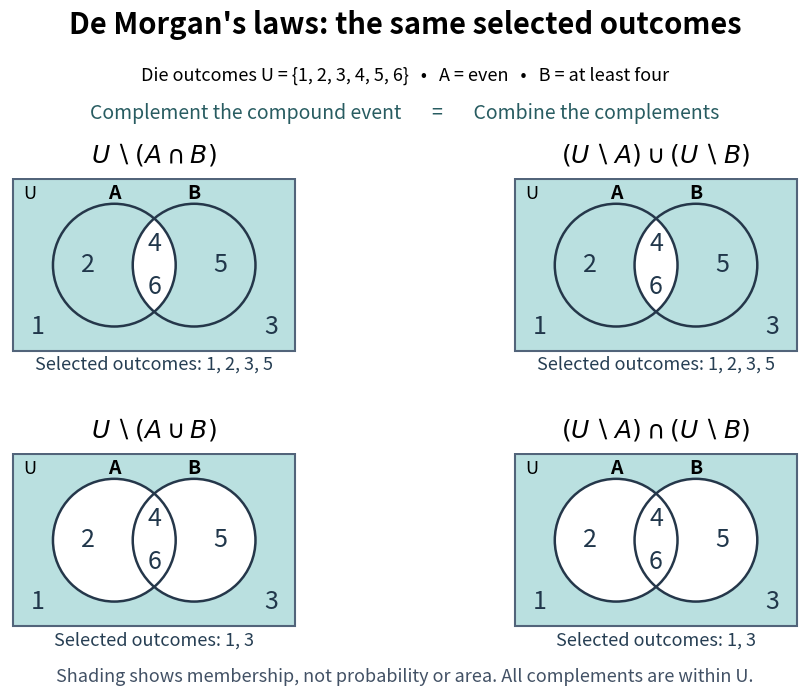

This chart was generated by the following Python code: (Note: this script raises an exception after producing the figure.)
"""Show two De Morgan set identities on the same die outcomes.

Emit the matching opaque PNG in the CWD. Tested with Python 3.14,
matplotlib 3.10.7 and numpy 2.3.5. Circle geometry is schematic.
"""

from pathlib import Path

import matplotlib.pyplot as plt
from matplotlib.patches import Circle, Rectangle
import numpy as np


def panel(ax, title, operation, values):
    x = np.linspace(-2.3, 2.3, 700)
    y = np.linspace(-1.4, 1.4, 430)
    xx, yy = np.meshgrid(x, y)
    a = (xx + 0.65) ** 2 + yy ** 2 < 1
    b = (xx - 0.65) ** 2 + yy ** 2 < 1
    selected = operation(a, b)
    rgb = np.ones((*selected.shape, 3))
    rgb[selected] = [0.73, 0.88, 0.88]
    ax.imshow(rgb, extent=(-2.3, 2.3, -1.4, 1.4), origin="lower", interpolation="nearest")
    ax.add_patch(Rectangle((-2.3, -1.4), 4.6, 2.8, fill=False, edgecolor="#52647a", linewidth=1.5))
    for center, label in [(-0.65, "A"), (0.65, "B")]:
        ax.add_patch(Circle((center, 0), 1, fill=False, edgecolor="#25374a", linewidth=1.8))
        ax.text(center, 1.08, label, fontsize=14, ha="center", weight="bold")
    positions = {1: (-1.9, -1.0), 3: (1.9, -1.0), 2: (-1.08, 0),
                 5: (1.08, 0), 4: (0, 0.35), 6: (0, -0.35)}
    for v, (px, py) in positions.items():
        ax.text(px, py, str(v), ha="center", va="center", fontsize=18, color="#21374b")
    ax.text(-2.13, 1.08, "U", fontsize=13)
    ax.set_title(title, fontsize=18, pad=11)
    ax.text(0, -1.71, "Selected outcomes: " + values, ha="center", fontsize=13, color="#263e53")
    ax.set_xlim(-2.35, 2.35)
    ax.set_ylim(-1.9, 1.42)
    ax.axis("off")


def main():
    fig, axes = plt.subplots(2, 2, figsize=(10, 7.2), dpi=100, facecolor="white")
    fig.subplots_adjust(left=0.04, right=0.96, bottom=0.085, top=0.75, hspace=0.35, wspace=0.20)
    panel(axes[0, 0], r"$U\setminus(A\cap B)$", lambda a, b: ~(a & b), "1, 2, 3, 5")
    panel(axes[0, 1], r"$(U\setminus A)\cup(U\setminus B)$", lambda a, b: ~a | ~b, "1, 2, 3, 5")
    panel(axes[1, 0], r"$U\setminus(A\cup B)$", lambda a, b: ~(a | b), "1, 3")
    panel(axes[1, 1], r"$(U\setminus A)\cap(U\setminus B)$", lambda a, b: ~a & ~b, "1, 3")
    fig.text(0.5, 0.95, "De Morgan's laws: the same selected outcomes", ha="center",
             fontsize=21, weight="bold")
    fig.text(0.5, 0.885, "Die outcomes U = {1, 2, 3, 4, 5, 6}   •   A = even   •   B = at least four",
             ha="center", fontsize=13)
    fig.text(0.5, 0.832, "Complement the compound event       =       Combine the complements",
             ha="center", fontsize=14, color="#285c61")
    fig.text(0.5, 0.05, "Shading shows membership, not probability or area. All complements are within U.",
             ha="center", fontsize=13, color="#425165")
    fig.savefig(Path(__file__).stem + ".png", facecolor="white", transparent=False)
    plt.close(fig)


if __name__ == "__main__":
    main()
